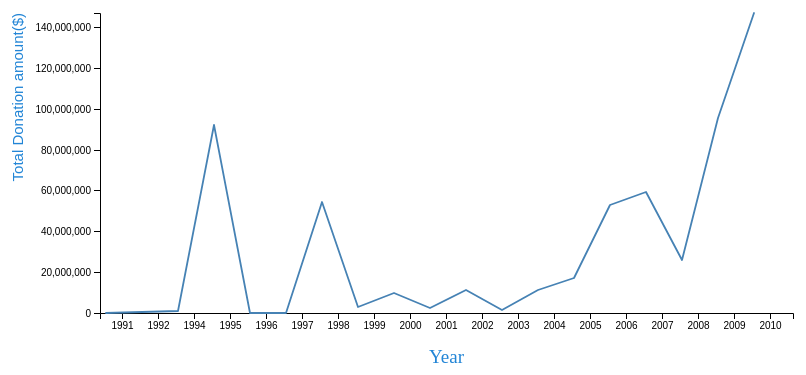
D3 v4 page, settled after 480 driven frames (8 s of simulated time); the page loaded 1 data file(s).

  

var svg1 = d3.select(".line"),
    margin1 = {top: 20, right: 20, bottom: 80, left: 151},
    width1 = 864 - margin1.left - margin1.right,
    height1 = 400 - margin1.top - margin1.bottom;
    g1 = svg1.append("g").attr("transform", "translate(" + margin1.left + "," + margin1.top + ")");


 var x = d3.scaleBand().rangeRound([0, width1]).padding(0.1),
     y = d3.scaleLinear().rangeRound([height1, 0]);
var line = d3.line()
    .x(function(d) { return x(d.key); })
    .y(function(d) { return y(d.value); });

    d3.json("year_amount_line_chart.json", function(error, datajson1) {
    var data = d3.nest()
  .key(function(d) { return d.year;})
  .rollup(function(d) { 
   return d3.sum(d, function(g) {return g.commitment_amount_usd_constant; });
  }).entries(datajson1);

  data.sort(function(a, b) { return d3.ascending(a.key, b.key);});

  x.domain(data.map(function(d) { return d.key; }));
  y.domain([0, d3.max(data, function(d) { return d.value; })]);


  g1.append("g")
      .attr("transform", "translate(0," + height1 + ")")
      .call(d3.axisBottom(x));

   g1.append("text")             
      .attr("transform",
            "translate(" + (width1/2.0) + " ," + 
                           (height1 + margin1.top + 30) + ")")
 
      .style("text-anchor", "middle")
   		.attr("fill", "#2285d6")
      .text("Year")
   		.style("font-size","19px");;

  g1.append("g")
      .call(d3.axisLeft(y).ticks(10))
    .append("text")
      .attr("fill", "#2285d6")
      .attr("transform", "rotate(-90)")
      .attr("y", -175)
      .attr("dy", "6.55em")
      .attr("text-anchor", "end")
      .text("Total Donation amount($)")
  		.style("font-size","15px");

  g1.append("path")
      .datum(data)
      .attr("fill", "none")
      .attr("stroke", "steelblue")
      .attr("stroke-linejoin", "round")
      .attr("stroke-linecap", "round")
      .attr("stroke-width", 1.8)
      .attr("d", line);
});


### data: year_amount_line_chart.json
[
 {
  "year": 1998,
  "commitment_amount_usd_constant": 103323
 },
 {
  "year": 2003,
  "commitment_amount_usd_constant": 298.0
 },
 {
  "year": 2007,
  "commitment_amount_usd_constant": 139556
 },
 {
  "year": 1999,
  "commitment_amount_usd_constant": 22715.0
 },
 {
  "year": 2008,
  "commitment_amount_usd_constant": 44686.0
 },
 {
  "year": 2004,
  "commitment_amount_usd_constant": 62943.0
 },
 {
  "year": 1999,
  "commitment_amount_usd_constant": 35200.0
 },
 {
  "year": 2010,
  "commitment_amount_usd_constant": 86084.0
 },
 "... 491 more items"
]